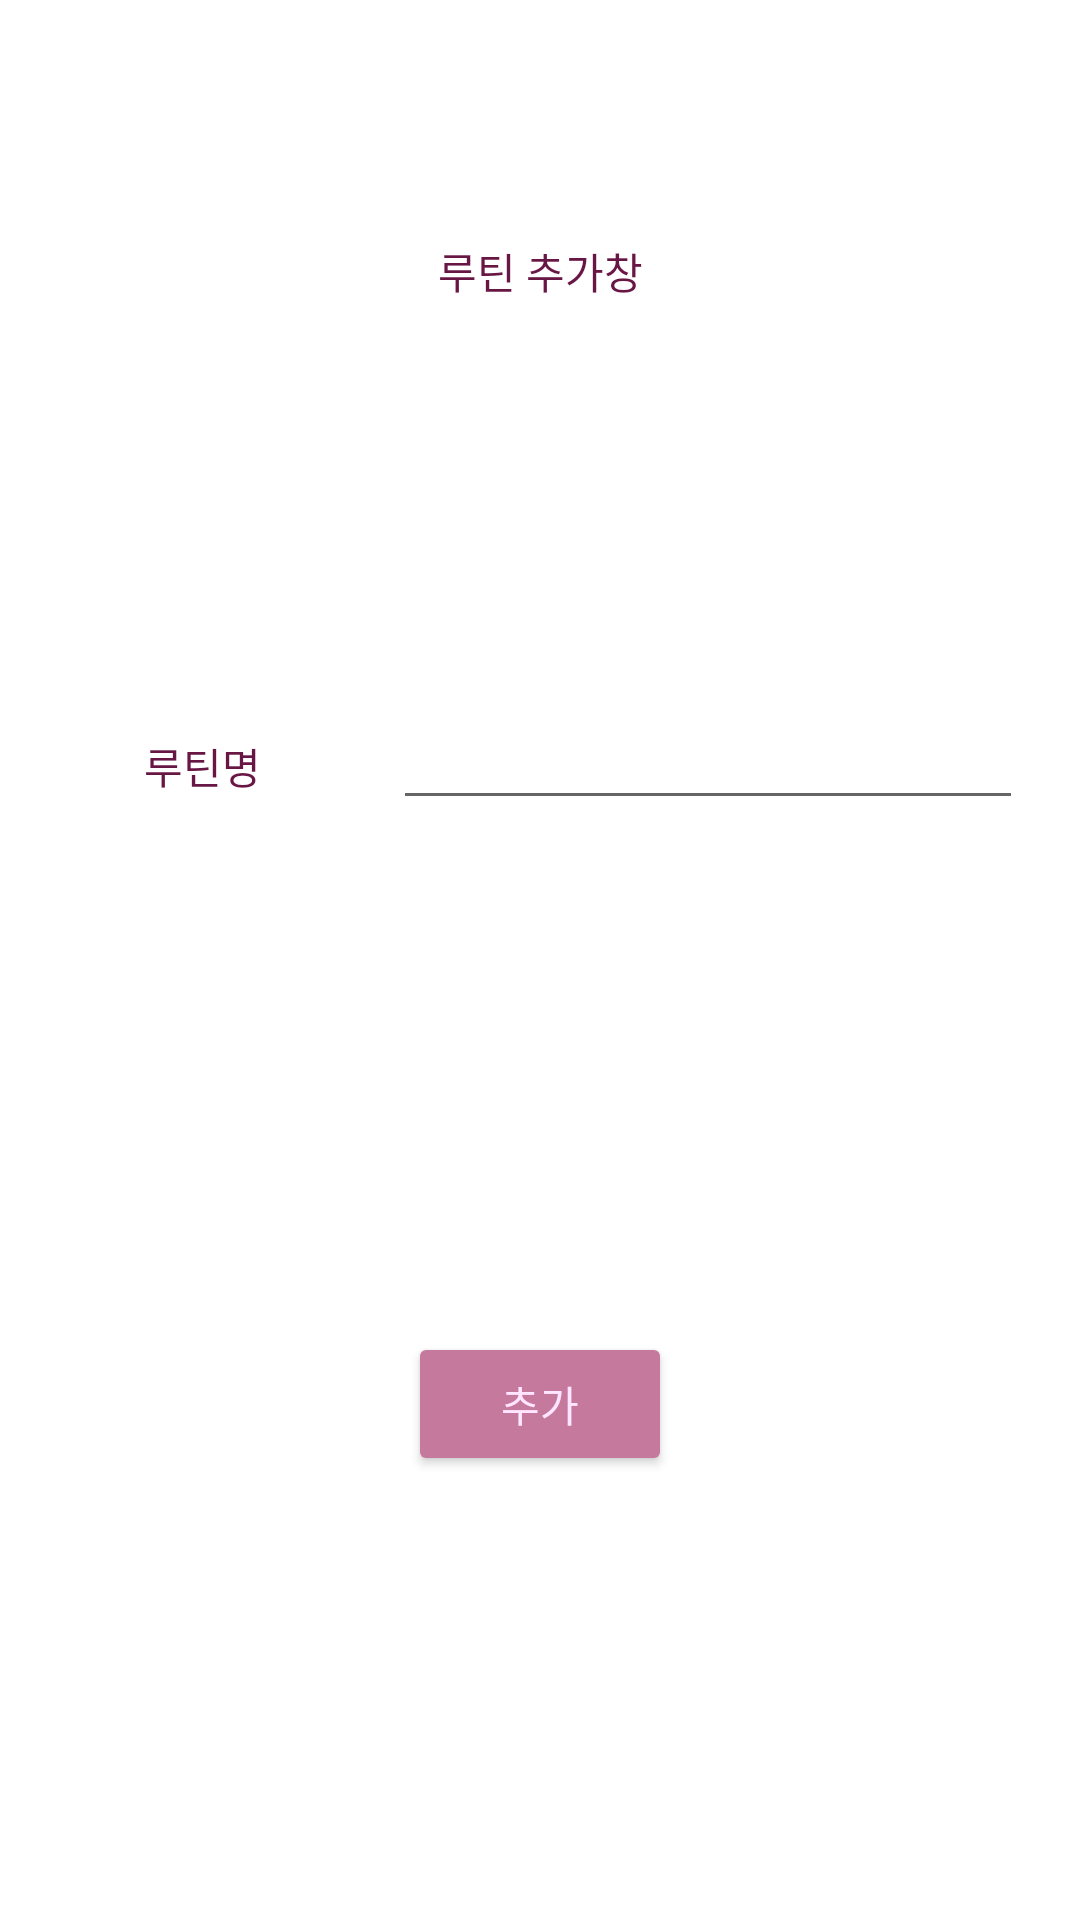

Layout XML and referenced resources for this Android screen:
<!-- AndroidManifest.xml: application theme Theme.Round -->
<!-- res/layout/activity_routine.xml -->
<?xml version="1.0" encoding="utf-8"?>
<androidx.constraintlayout.widget.ConstraintLayout xmlns:android="http://schemas.android.com/apk/res/android"
    xmlns:app="http://schemas.android.com/apk/res-auto"
    xmlns:tools="http://schemas.android.com/tools"
    android:layout_width="match_parent"
    android:layout_height="match_parent"
    tools:context=".Routine">

    <Button
        android:id="@+id/routineInsertBtn"
        android:layout_width="wrap_content"
        android:layout_height="wrap_content"
        android:layout_marginBottom="148dp"
        android:backgroundTint="@color/pink_dark"
        android:text="추가"
        android:textColor="@color/pink_bright"
        app:layout_constraintBottom_toBottomOf="parent"
        app:layout_constraintEnd_toEndOf="parent"
        app:layout_constraintStart_toStartOf="parent" />

    <EditText
        android:id="@+id/routineNameEdit"
        android:layout_width="wrap_content"
        android:layout_height="wrap_content"
        android:layout_marginStart="44dp"
        android:layout_marginTop="232dp"
        android:ems="10"
        android:inputType="textPersonName"
        android:textColor="@color/pink_deep"
        app:layout_constraintStart_toEndOf="@+id/textView2"
        app:layout_constraintTop_toTopOf="parent" />

    <TextView
        android:id="@+id/textView2"
        android:layout_width="wrap_content"
        android:layout_height="wrap_content"
        android:layout_marginStart="48dp"
        android:text="루틴명"
        android:textColor="@color/pink_deep"
        app:layout_constraintBaseline_toBaselineOf="@+id/routineNameEdit"
        app:layout_constraintStart_toStartOf="parent" />

    <TextView
        android:id="@+id/textView5"
        android:layout_width="wrap_content"
        android:layout_height="wrap_content"
        android:layout_marginTop="80dp"
        android:text="루틴 추가창"
        android:textColor="@color/pink_deep"
        app:layout_constraintEnd_toEndOf="parent"
        app:layout_constraintStart_toStartOf="parent"
        app:layout_constraintTop_toTopOf="parent" />

</androidx.constraintlayout.widget.ConstraintLayout>
<!-- resources referenced by this layout -->
<resources>
  <color name="pink_bright">#ffe5ff</color>
  <color name="pink_dark">#c5799c</color>
  <color name="pink_deep">#681745</color>
  <style name="Theme.Round" parent="Theme.MaterialComponents.DayNight.DarkActionBar">
          
          <item name="colorPrimary">@color/pink_main</item>
          <item name="colorPrimaryVariant">@color/pink_dark</item>
          <item name="colorOnPrimary">@color/pink_bright</item>
          
          <item name="colorSecondary">@color/teal_200</item>
          <item name="colorSecondaryVariant">@color/teal_700</item>
          <item name="colorOnSecondary">@color/black</item>
          
          <item name="android:statusBarColor" tools:targetApi="l">?attr/colorPrimaryVariant</item>
          
      </style>
  <color name="pink_main">#f9a9cd</color>
  <color name="teal_200">#FF03DAC5</color>
  <color name="teal_700">#FF018786</color>
  <color name="black">#FF000000</color>
</resources>
